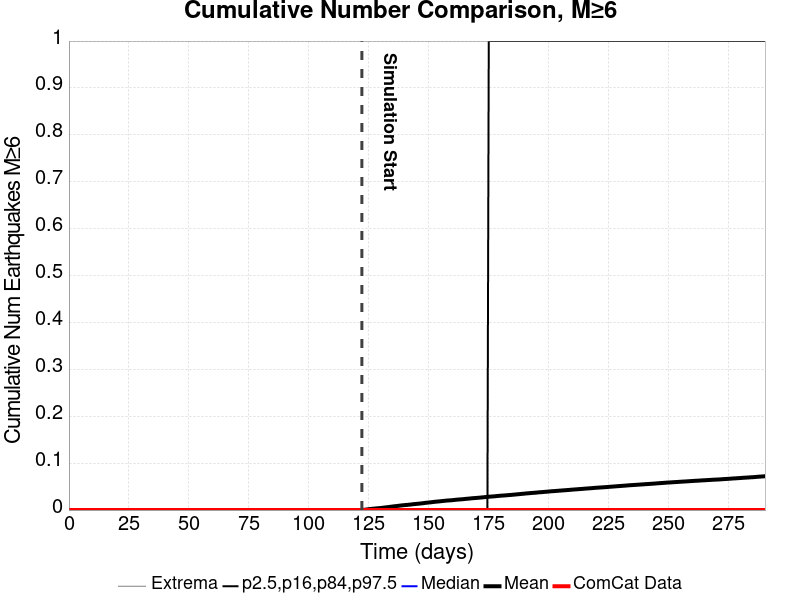

Values plotted in this chart, from the file beside it:
Time (days), ComCat Data, Simulation Mean, Simulation Median, Simulation Mode, Simulation Minimum, Simulation Maximum, 2.5 %-ile, 16 %-ile, 84 %-ile, 97.5 %-ile
0.0, 0.0, , , , , , , , , 
0.5819, 0.0, , , , , , , , , 
1.164, 0.0, , , , , , , , , 
1.746, 0.0, , , , , , , , , 
2.328, 0.0, , , , , , , , , 
2.91, 0.0, , , , , , , , , 
3.492, 0.0, , , , , , , , , 
4.074, 0.0, , , , , , , , , 
4.655, 0.0, , , , , , , , , 
5.237, 0.0, , , , , , , , , 
5.819, 0.0, , , , , , , , , 
6.401, 0.0, , , , , , , , , 
6.983, 0.0, , , , , , , , , 
7.565, 0.0, , , , , , , , , 
8.147, 0.0, , , , , , , , , 
8.729, 0.0, , , , , , , , , 
9.311, 0.0, , , , , , , , , 
9.893, 0.0, , , , , , , , , 
10.47, 0.0, , , , , , , , , 
11.06, 0.0, , , , , , , , , 
11.64, 0.0, , , , , , , , , 
12.22, 0.0, , , , , , , , , 
12.8, 0.0, , , , , , , , , 
13.38, 0.0, , , , , , , , , 
13.97, 0.0, , , , , , , , , 
14.55, 0.0, , , , , , , , , 
15.13, 0.0, , , , , , , , , 
15.71, 0.0, , , , , , , , , 
16.29, 0.0, , , , , , , , , 
16.88, 0.0, , , , , , , , , 
17.46, 0.0, , , , , , , , , 
18.04, 0.0, , , , , , , , , 
18.62, 0.0, , , , , , , , , 
19.2, 0.0, , , , , , , , , 
19.79, 0.0, , , , , , , , , 
20.37, 0.0, , , , , , , , , 
20.95, 0.0, , , , , , , , , 
21.53, 0.0, , , , , , , , , 
22.11, 0.0, , , , , , , , , 
22.7, 0.0, , , , , , , , , 
23.28, 0.0, , , , , , , , , 
23.86, 0.0, , , , , , , , , 
24.44, 0.0, , , , , , , , , 
25.02, 0.0, , , , , , , , , 
25.61, 0.0, , , , , , , , , 
26.19, 0.0, , , , , , , , , 
26.77, 0.0, , , , , , , , , 
27.35, 0.0, , , , , , , , , 
27.93, 0.0, , , , , , , , , 
28.51, 0.0, , , , , , , , , 
29.1, 0.0, , , , , , , , , 
29.68, 0.0, , , , , , , , , 
30.26, 0.0, , , , , , , , , 
30.84, 0.0, , , , , , , , , 
31.42, 0.0, , , , , , , , , 
32.01, 0.0, , , , , , , , , 
32.59, 0.0, , , , , , , , , 
33.17, 0.0, , , , , , , , , 
33.75, 0.0, , , , , , , , , 
34.33, 0.0, , , , , , , , , 
... 440 more rows
